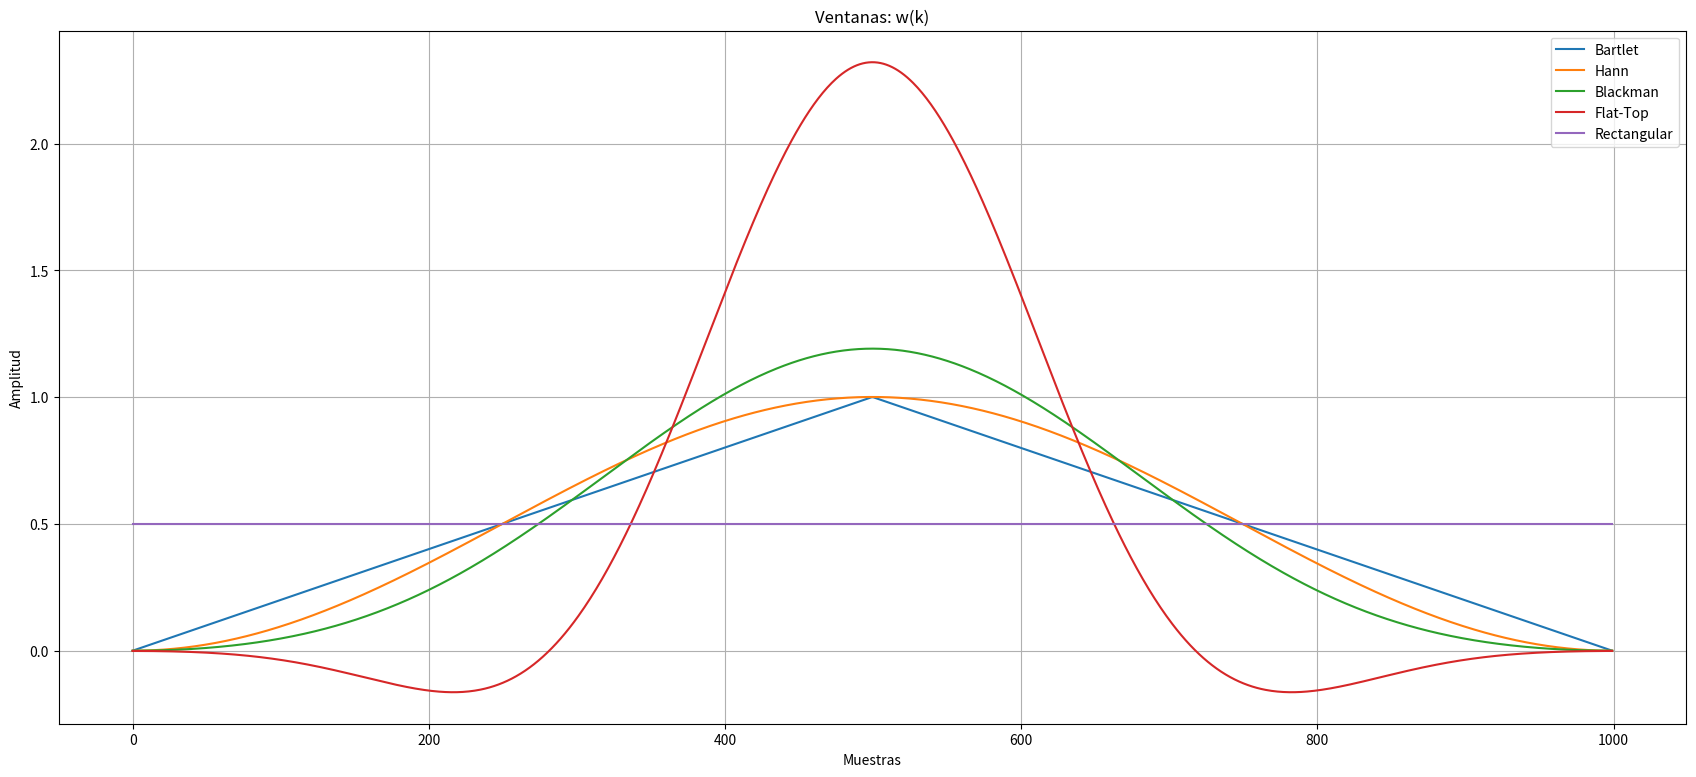
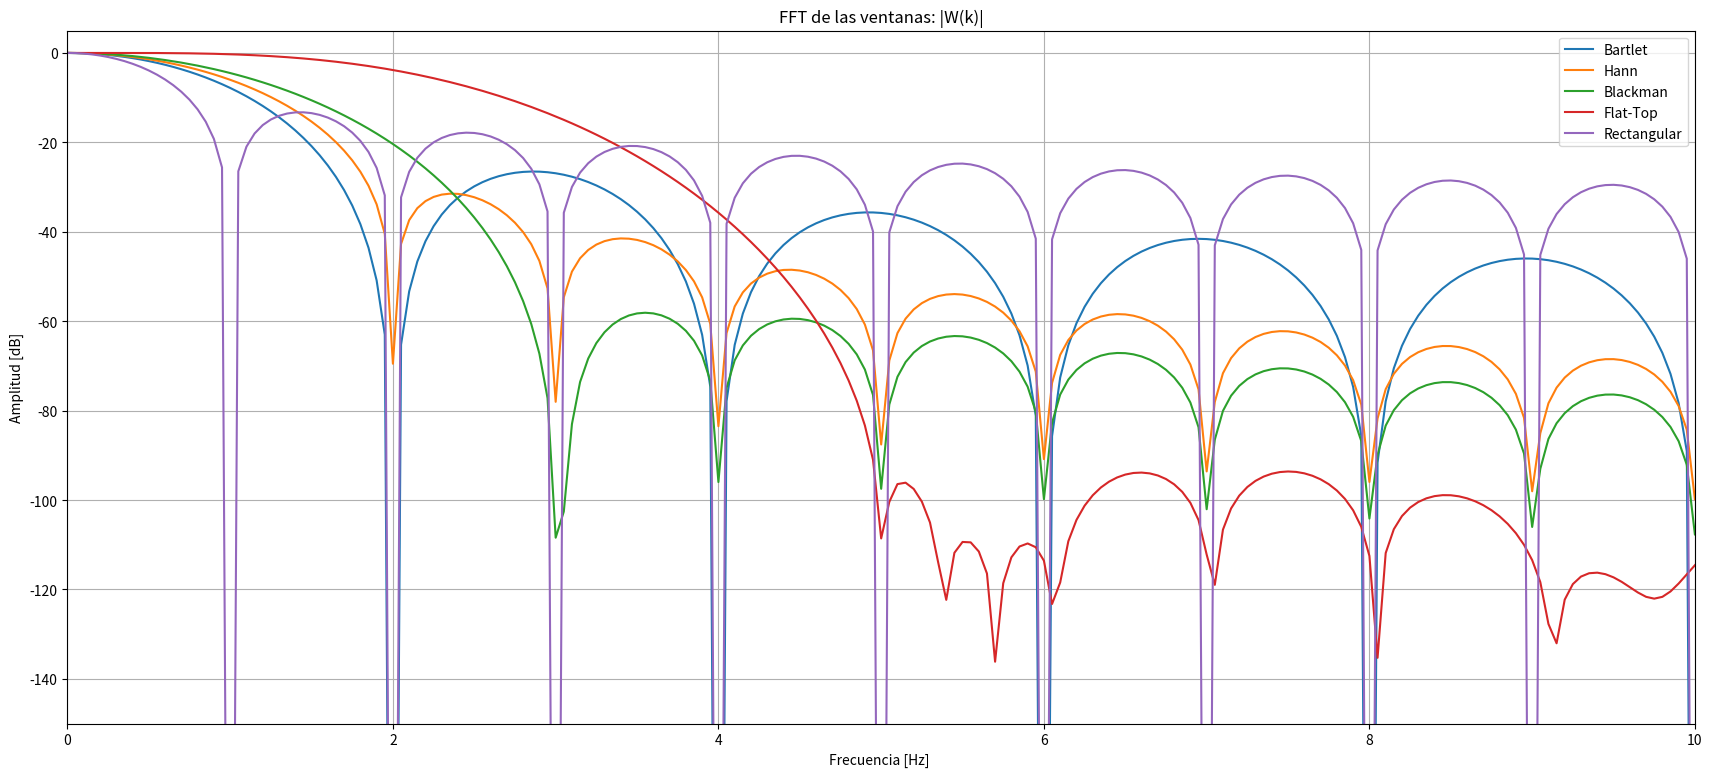

Here is the Python script that generated these plots, in order:
# -*- coding: utf-8 -*-
"""
Created on Wed Oct  7 20:42:38 2020

[redacted]
"""

import numpy as np
import matplotlib as mpl
import matplotlib.pyplot as plt
import scipy.signal as sig
import scipy as sci
import scipy.signal.windows as win


def generador_senoidal (fs, f0, N, a0=1, p0=0):
    """ 
    
    brief:  Generador de señales senoidal, con argumentos
    
    fs:     frecuencia de muestreo de la señal [Hz]
    N:      cantidad de muestras de la señal a generar
    f0:     frecuencia de la senoidal [Hz]
    a0:     amplitud pico de la señal [V]
    p0:     fase de la señal sinusoidal [rad]
    
    como resultado la señal devuelve:
    
    signal: senoidal evaluada en cada instante 
    tt:     base de tiempo de la señal
    """    

    # comienzo de la función  
    Ts = 1/fs
    tt=np.arange(0.0,N*Ts,Ts)        
    signal = a0 * np.sin( 2*np.pi*f0*tt + p0 )  
    # fin de la función  
    return tt, signal
def generador_cuadrada (fs, f0, N, a0=1, p0=0,dt = 0.5):
    """
    Parameters
    ----------
    fs : float
        frecuencia de sampleo.
    f0 : float
        frecuencia dela señal.
    N : int
        cantidad de muestras.
    a0 : float, optional
        amplitud. The default is 1.
    p0 : float, optional
        fase. The default is 0.
    dt: float
        duty de la señal. The default is 0.5
        
    Returns
    -------
    signal: senoidal evaluada en cada instante 
    tt:     base de tiempo de la señal

    """
    Ts = 1/fs
    tt=np.arange(0.0,N*Ts,Ts)
    signal = a0 * sig.square( 2*np.pi*f0*tt + p0,dt )
    
    return tt,signal    
def generador_dienteDeSierra (fs, f0, N, a0=1, p0=0):
    """
    Parameters
    ----------
    fs : float
        frecuencia de sampleo.
    f0 : float
        frecuencia dela señal.
    N : int
        cantidad de muestras.
    a0 : float, optional
        amplitud. The default is 1.
    p0 : float, optional
        fase. The default is 0.

    Returns
    -------
    tt : TYPE
        base de tiempo de la señal.
    signal : TYPE
        senoidal evaluada en cada instante .

    """
    Ts = 1/fs
    tt=np.arange(0.0,N*Ts,Ts)
    signal = a0* sig.sawtooth(2*np.pi*f0*tt + p0)
    
    
    return tt,signal
def mi_analizador (signal, muestras, plotSi = False, dbSi = False):
    """
    Funcion para analizar el espectro de una señal

    Parameters
    ----------
    signal : Array of float64
        Señal que quiero analizar
    muestras : int
        Cantidad de muestras que tiene la señal
    plotSi: bool
        Define si plotea la funcion de analizador  o no
    dbSi: bool
        Define si la informacion se entrega en veces o en dB

    Returns
    -------
    fft_abs : Array of float64
        vector modulo de la fft normalizado para cumplir parseval
    fft_phs : Array of float64
        Vector de fase de la fft
    eje : Array 
        Eje de frecuencias.

    """
    tam = signal.size
    fft = sci.fft.fft(signal)
    fft_abs = np.abs(fft)*2/muestras #Se utilzia 2/N para respetar parseval y que se mantenga la PSD.
    fft_abs = fft_abs[0:tam//2]
    fft_phs = np.angle(fft,deg = True)
    fft_phs = fft_phs[0:tam//2]
    
    eje=np.arange(0,muestras/2,(muestras)/tam)
    
    if dbSi:
        np.seterr(divide = 'ignore')
        fft_abs = 20*np.log10(fft_abs[0:tam//2])
        np.seterr(divide = 'warn') 

    if plotSi:
        plt.plot(eje, fft_abs)
        plt.title("abs(scipy.fft.fft)")
        plt.grid(which='both', axis='both')
        plt.show()
        
    return fft_abs,fft_phs,eje

#Punto 1.a

N  = 1000 # muestras
Nz = 19*N
fs = 1000 # Hz
a0 = 1 # Volts
p0 = 0 # radianes
f0 = 1  # Hz ->500

winFlatTop  =   win.flattop(N)
fftFlatTop  =   sci.fft.fft(winFlatTop)
winFlatTop  =   win.flattop(N)/(2*np.abs(fftFlatTop[0])/N)
winBartlett =   win.bartlett(N)
fftBartlett =   sci.fft.fft(winBartlett)
winBartlett =   win.bartlett(N)/(2*np.abs(fftBartlett[0])/N)
winHann     =   win.hann(N)
fftHann     =   sci.fft.fft(winHann)
winHann     =   win.hann(N)/(2*np.abs(fftHann[0])/N)
winBlackman =   win.blackman(N)
fftBlackman =   sci.fft.fft(winBlackman)
winBlackman =   win.blackman(N)/(2*np.abs(fftBlackman[0])/N)
winRect     =   np.ones(N)
fftRect     =   sci.fft.fft(winRect)
winRect     =   np.ones(N)/(2*np.abs(fftRect[0])/N)

tt=np.arange(0,N)

plt.figure(1,(21,9))
plt.clf()
plt.plot(tt, winBartlett,   label = 'Bartlet'       )
plt.plot(tt, winHann,       label = 'Hann'          )
plt.plot(tt, winBlackman,   label = 'Blackman'      )
plt.plot(tt, winFlatTop,    label = 'Flat-Top'      )
plt.plot(tt, winRect,       label = 'Rectangular'   )
plt.title('Ventanas: w(k)' )
plt.xlabel('Muestras')
plt.ylabel('Amplitud')
plt.grid(which='both', axis='both')
plt.legend()

#Se aplica Zero-Padding para mejorar la resolucion de la fft
zeros = np.zeros(Nz)
winBartlettZero =   np.concatenate((winBartlett,zeros))
winHannZero =       np.concatenate((winHann,    zeros))
winBlackmanZero =   np.concatenate((winBlackman,zeros))
winFlatTopZero =    np.concatenate((winFlatTop, zeros))
winRectZero =       np.concatenate((winRect,    zeros))

fftBartlett =   mi_analizador(winBartlettZero,  N,False,True)
fftHann =       mi_analizador(winHannZero,      N,False,True)
fftBlackman =   mi_analizador(winBlackmanZero,  N,False,True)
fftFlatTop =    mi_analizador(winFlatTopZero,   N,False,True)
fftRect =       mi_analizador(winRectZero,      N,False,True)

plt.figure(2,(21,9))
plt.clf()
plt.axis([0,10,-150,5]) #Se muestra de 0 a 10 en el eje X y de -150 a 0 dB en el eje Y
plt.plot(fftBartlett[2],    fftBartlett[0], label = 'Bartlet'       )
plt.plot(fftHann[2],        fftHann[0],     label = 'Hann'          )
plt.plot(fftBlackman[2],    fftBlackman[0], label = 'Blackman'      )
plt.plot(fftFlatTop[2],     fftFlatTop[0],  label = 'Flat-Top'      )
plt.plot(fftRect[2],        fftRect[0],     label = 'Rectangular'   )
plt.title('FFT de las ventanas: |W(k)|' )
plt.xlabel('Frecuencia [Hz] ')
plt.ylabel('Amplitud [dB]')
plt.grid(which='both', axis='both')
plt.legend()

#Punto 1.b

#Bartlett
arrPosBartlett = np.where(fftBartlett[0] <= -3 )
posBartlett = fftBartlett[2][arrPosBartlett[0][0]]
print(posBartlett,"Hz")
maxBartlett = np.max(fftBartlett[0][40:80]) #40 y 80 son los ceros para bartlett
#Ver como buscar estos indices automagicamente

#Hann
arrPosHann =  np.where(fftHann[0] <= -3 )
posHann = fftHann[2][arrPosHann[0][0]]
print(posHann,"Hz")
maxHann = np.max(fftHann[0][40:60])

#Blackman
arrPosBlackman =  np.where(fftBlackman[0] <= -3 )
posBlackman = fftBlackman[2][arrPosBlackman[0][0]]
print(posBlackman,"Hz")
maxBlackman = np.max(fftBlackman[0][60:80])

#flat-top
arrPosFlatTop =  np.where(fftFlatTop[0] <= -3 )
posFlatTop = fftFlatTop[2][arrPosFlatTop[0][0]]
print(posFlatTop,"Hz")
maxFlatTop = np.max(fftFlatTop[0][100:108])

#Rectangular
arrPosRect = np.where(fftRect[0] <= -3)
posRect = fftRect[2][arrPosRect[0][0]]
print(posRect)
maxRect = np.max(fftRect[0][20:40])


#Punto 2
"""
N  = 1000 # muestras
fs = 1000 # Hz
p0 = 0 # radianes
f1 = 250  # Hz ->500
f2 = 260
a1 = 1
a2 = 0.01
tt,xx1 = generador_senoidal(fs,f1,N,a1,p0)
tt,xx2 = generador_senoidal(fs,f2,N,a2,p0)
xx0 = xx1 + xx2

#Aplico Zero Padding
zeros = np.zeros(19*N)
#xx1 = np.concatenate((xx1,zeros))
#xx2 = np.concatenate((xx2,zeros))
#xx0 = np.concatenate((xx0,zeros))

ffta1 = np.abs(sci.fft.fft(xx1)*2/N)
ffta1 = ffta1[0:xx1.size//2]
ffta1 = 20*np.log10(ffta1)
ffta2 = np.abs(sci.fft.fft(xx2)*2/N)
ffta2 = ffta2[0:xx2.size//2]
ffta2 = 20*np.log10(ffta2)
ffta0 = np.abs(sci.fft.fft(xx0)*2/N)
ffta0 = ffta0[0:xx0.size//2]
ffta0 = 20*np.log10(ffta0)
fft_eje = np.arange(0,N/2,(N/2)/ffta1.size)
    
plt.figure(2)
plt.plot(fft_eje,ffta1,label='a1')
plt.plot(fft_eje,ffta2,label='a2')
plt.title('Señales separadas' )
plt.xlabel('Muestras')
plt.ylabel('Amplitud [dB]')
plt.grid(which='both', axis='both')
plt.legend()

plt.figure(3)
plt.plot(fft_eje,ffta0,label='a1+a2')
plt.title('Señales Juntas' )
plt.xlabel('Muestras')
plt.ylabel('Amplitud [dB]')
plt.grid(which='both', axis='both')
plt.legend()
"""